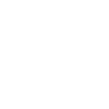
t = 0.00 s
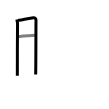
t = 2.50 s
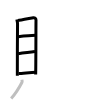
t = 5.25 s
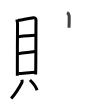
t = 7.75 s
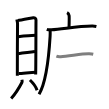
t = 10.50 s
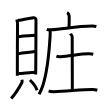
t = 13.00 s

The animated SVG that drew these frames (rendered in a browser with its animation timeline set to each time). Animation: 13 SMIL elements (animate=13); one cycle of 13.00 s.

<svg width="109px" height="109px" viewBox="0 0 px 109px" xmlns="http://www.w3.org/2000/svg" xmlns:xlink="http://www.w3.org/1999/xlink" xml:space="preserve" version="1.1"  baseProfile="full">
<path d="M16.8,19.53c0.3,1.33,0.74,2.32,0.74,4.1c0,1.77-0.33,46.18-0.2,52.04" style="fill:none;stroke:black;stroke-width:3;opacity:0">
  <animate attributeType="CSS" attributeName="opacity" from="0" to="1" begin="0s" dur="1s" repeatCount="0" fill="freeze" />
</path>
<path d="M18.04,20.57c1.71-0.22,13.7-2.56,15.26-2.83c1.29-0.22,2.82,0.74,2.71,2.38c-0.14,2.09-0.02,41.12-0.35,54.46" style="fill:none;stroke:black;stroke-width:3;opacity:0">
  <animate attributeType="CSS" attributeName="opacity" from="0" to="1" begin="1s" dur="1s" repeatCount="0" fill="freeze" />
</path>
<path d="M18.01,36.68c5.35-0.7,14.83-1.53,17.56-1.53" style="fill:none;stroke:black;stroke-width:3;opacity:0">
  <animate attributeType="CSS" attributeName="opacity" from="0" to="1" begin="2s" dur="1s" repeatCount="0" fill="freeze" />
</path>
<path d="M18.15,53.65c6.52-1.08,9.69-1.15,16.85-2.16" style="fill:none;stroke:black;stroke-width:3;opacity:0">
  <animate attributeType="CSS" attributeName="opacity" from="0" to="1" begin="3s" dur="1s" repeatCount="0" fill="freeze" />
</path>
<path d="M18.59,73.48c3.39,0,12.59-1.16,16.98-1.16" style="fill:none;stroke:black;stroke-width:3;opacity:0">
  <animate attributeType="CSS" attributeName="opacity" from="0" to="1" begin="4s" dur="1s" repeatCount="0" fill="freeze" />
</path>
<path d="M21.9,79.67c0.27,1.39,0.53,1.76,0,2.77C20.29,85.5,14.4,94.9,11.18,98.5" style="fill:none;stroke:black;stroke-width:3;opacity:0">
  <animate attributeType="CSS" attributeName="opacity" from="0" to="1" begin="5s" dur="1s" repeatCount="0" fill="freeze" />
</path>
<path d="M29.95,80c2.9,2.77,6.33,7.78,7.12,10.2" style="fill:none;stroke:black;stroke-width:3;opacity:0">
  <animate attributeType="CSS" attributeName="opacity" from="0" to="1" begin="6s" dur="1s" repeatCount="0" fill="freeze" />
</path>
<path d="M67.06,12.63c0.61,0.31,1.91,2.33,2.03,2.95c0.12,0.62,0.06,8.28-0.06,12.17" style="fill:none;stroke:black;stroke-width:3;opacity:0">
  <animate attributeType="CSS" attributeName="opacity" from="0" to="1" begin="7s" dur="1s" repeatCount="0" fill="freeze" />
</path>
<path d="M46.78,29.31c1.18,0.47,3.34,0.55,4.52,0.47c12.28-0.79,25.55-3.58,40.95-3.76c1.97-0.02,3.15,0.23,4.13,0.46" style="fill:none;stroke:black;stroke-width:3;opacity:0">
  <animate attributeType="CSS" attributeName="opacity" from="0" to="1" begin="8s" dur="1s" repeatCount="0" fill="freeze" />
</path>
<path d="M50.17,30c0.03,1.52,0.07,3.93-0.06,6.12c-0.76,12.9-2.85,44.2-11.05,58.1" style="fill:none;stroke:black;stroke-width:3;opacity:0">
  <animate attributeType="CSS" attributeName="opacity" from="0" to="1" begin="9s" dur="1s" repeatCount="0" fill="freeze" />
</path>
<path d="M56.39,56.2c1.14,0.44,3.22,0.5,4.36,0.44c7.75-0.39,23-3.14,28.5-2.77c1.89,0.13,3.04,0.21,3.99,0.43" style="fill:none;stroke:black;stroke-width:3;opacity:0">
  <animate attributeType="CSS" attributeName="opacity" from="0" to="1" begin="10s" dur="1s" repeatCount="0" fill="freeze" />
</path>
<path d="M70.42,33.62c0.12,0.29,1.77,1.52,1.77,3.39c0,12,0.14,37.5,0.14,53.36" style="fill:none;stroke:black;stroke-width:3;opacity:0">
  <animate attributeType="CSS" attributeName="opacity" from="0" to="1" begin="11s" dur="1s" repeatCount="0" fill="freeze" />
</path>
<path d="M48.65,90.93c1.42,0.7,4.02,0.73,5.45,0.7c11.84-0.3,27.28-1.97,38.28-2.08c2.38-0.03,3.79,0.33,4.98,0.68" style="fill:none;stroke:black;stroke-width:3;opacity:0">
  <animate attributeType="CSS" attributeName="opacity" from="0" to="1" begin="12s" dur="1s" repeatCount="0" fill="freeze" />
</path>
</svg>
